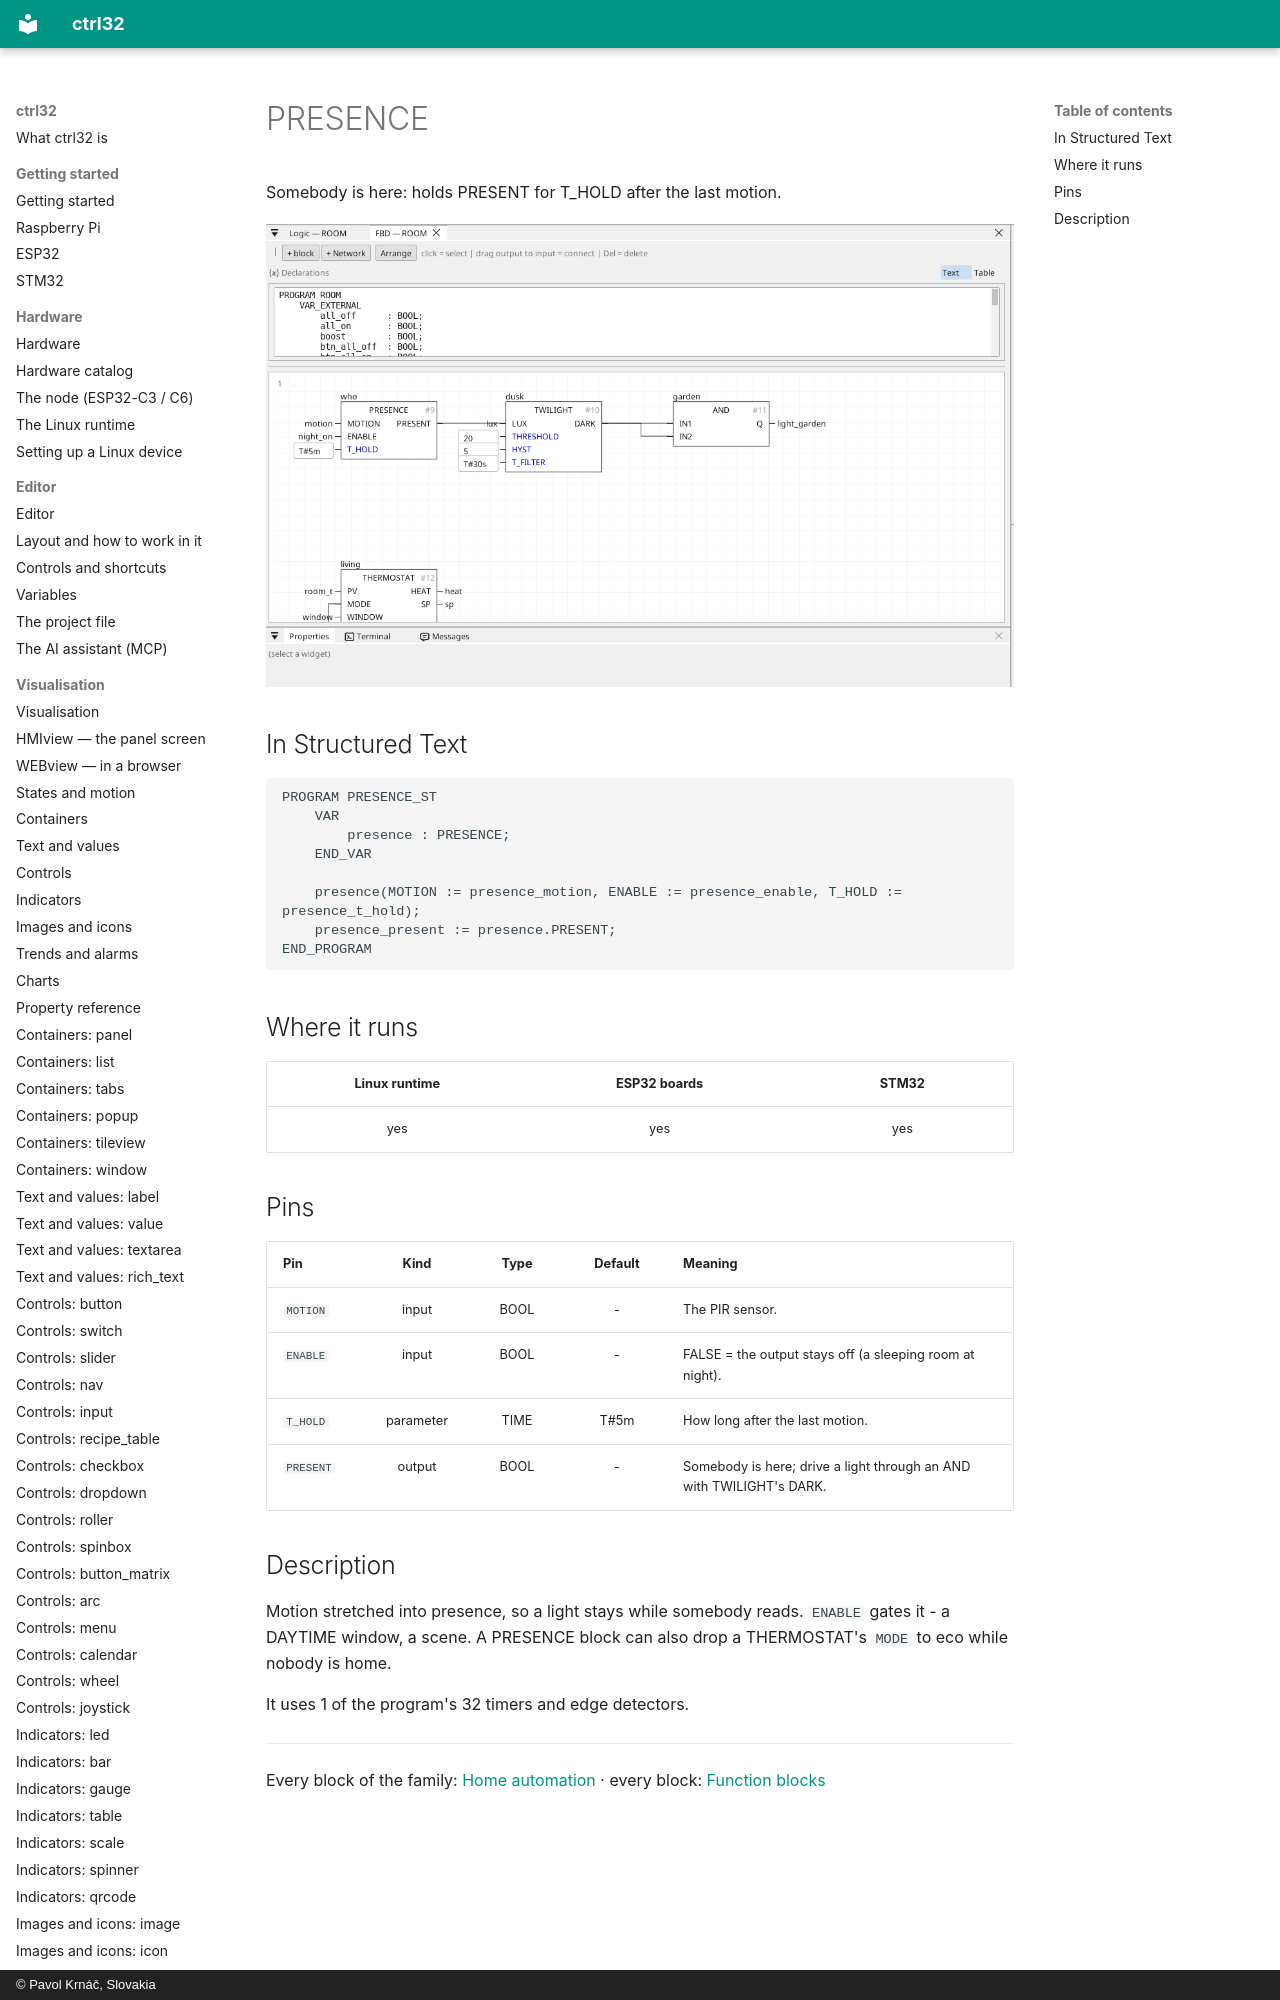

repository: ctrl32/docs · page: home-presence/index.html · generator: mkdocs · copyright: © Pavol Krnáč, Slovakia

---
image: img/home-room.webp
image_alt: "PRESENCE in the editor"
---

# PRESENCE

Somebody is here: holds PRESENT for T_HOLD after the last motion.

![PRESENCE](img/home-room.webp){: .sb-center}

## In Structured Text
